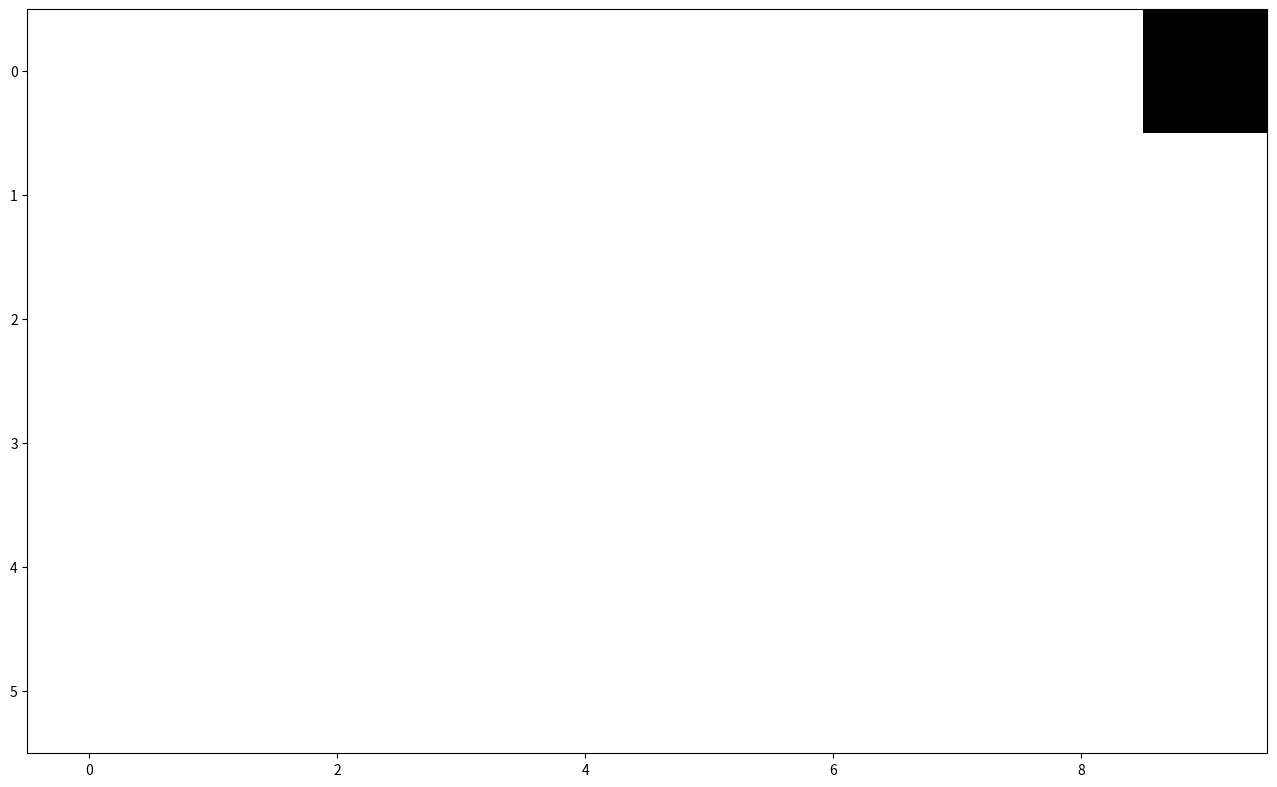

Write the Python code that produced this figure. (Note: this script raises an exception after producing the figure.)
import numpy as np
import matplotlib.pyplot as plt
import matplotlib.animation as animation


fig = plt.figure(figsize=(16, 12))
ax = fig.add_subplot(111)
# You can initialize this with whatever
im = ax.imshow(np.random.rand(6, 10), cmap='bone_r', interpolation='nearest')


def animate(i):
    aux = np.zeros(60)
    aux[i] = 1
    image_clock = np.reshape(aux, (6, 10))
    im.set_array(image_clock)

ani = animation.FuncAnimation(fig, animate, frames=10, interval=2000)
ani.save('clock.mp4', fps=1.0, dpi=200)
# ani.save('clock.gif', writer='imagemagick', fps=1.0, dpi=200)
plt.show()

"""Interval is for the printing animation. So in this case, the animation that will be reproduced
that is, the one that is not saved, by changing the image every 2 seconds (interval=2000 (ms))*[]:

The fps (frames per second) in the other hand is for the image that will be saved.
"""



